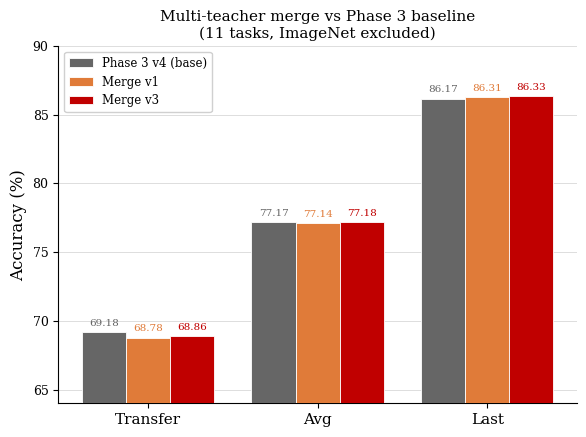

Write the Python code that produced this figure.
"""Grouped bar chart: multi-teacher merge vs Phase 3 v4 baseline.

Metrics are over the 11 MTIL tasks with ImageNet EXCLUDED:
  Transfer = mean zero-shot acc on not-yet-trained tasks (strict upper triangle)
  Avg      = mean of the whole 11x11 accuracy matrix
  Last     = mean of the final row (after all tasks trained)

Run:  python figure_merge.py   ->  writes merge_metrics.{pdf,png}
"""
import matplotlib.pyplot as plt

plt.rcParams.update({
    'font.family': 'serif',
    'font.size': 11,
    'axes.labelsize': 12,
    'xtick.labelsize': 11,
    'ytick.labelsize': 9,
    'axes.spines.top': False,
    'axes.spines.right': False,
})

METRICS = ['Transfer', 'Avg', 'Last']

# (label, color, [Transfer, Avg, Last])
RUNS = [
    ('Phase 3 v4 (base)', '#666666', [69.18, 77.17, 86.17]),
    ('Merge v1',          '#E07B39', [68.78, 77.14, 86.31]),
    ('Merge v3',          '#C00000', [68.86, 77.18, 86.33]),
]

n_groups = len(METRICS)
n_runs = len(RUNS)
bar_w = 0.26
x = list(range(n_groups))

fig, ax = plt.subplots(figsize=(6.0, 4.5))

for i, (label, color, vals) in enumerate(RUNS):
    offs = (i - (n_runs - 1) / 2) * bar_w
    positions = [xi + offs for xi in x]
    bars = ax.bar(positions, vals, width=bar_w, color=color, label=label,
                  edgecolor='white', linewidth=0.6, zorder=3)
    for rect, v in zip(bars, vals):
        ax.annotate(f'{v:.2f}', xy=(rect.get_x() + rect.get_width() / 2, v),
                    xytext=(0, 3), textcoords='offset points',
                    ha='center', va='bottom', fontsize=7.5, color=color)

# y-axis zoomed so the sub-point differences are visible.
ax.set_ylim(64, 90)
ax.set_xticks(x)
ax.set_xticklabels(METRICS)
ax.set_ylabel('Accuracy (%)')
ax.set_title('Multi-teacher merge vs Phase 3 baseline\n(11 tasks, ImageNet excluded)',
             fontsize=11)
ax.yaxis.grid(True, color='#dddddd', linewidth=0.7, zorder=0)
ax.set_axisbelow(True)
ax.legend(fontsize=8.5, loc='upper left', framealpha=0.92)

plt.tight_layout()
plt.savefig('merge_metrics.pdf', dpi=300, bbox_inches='tight')
plt.savefig('merge_metrics.png', dpi=300, bbox_inches='tight')
print('wrote merge_metrics.pdf / merge_metrics.png')
